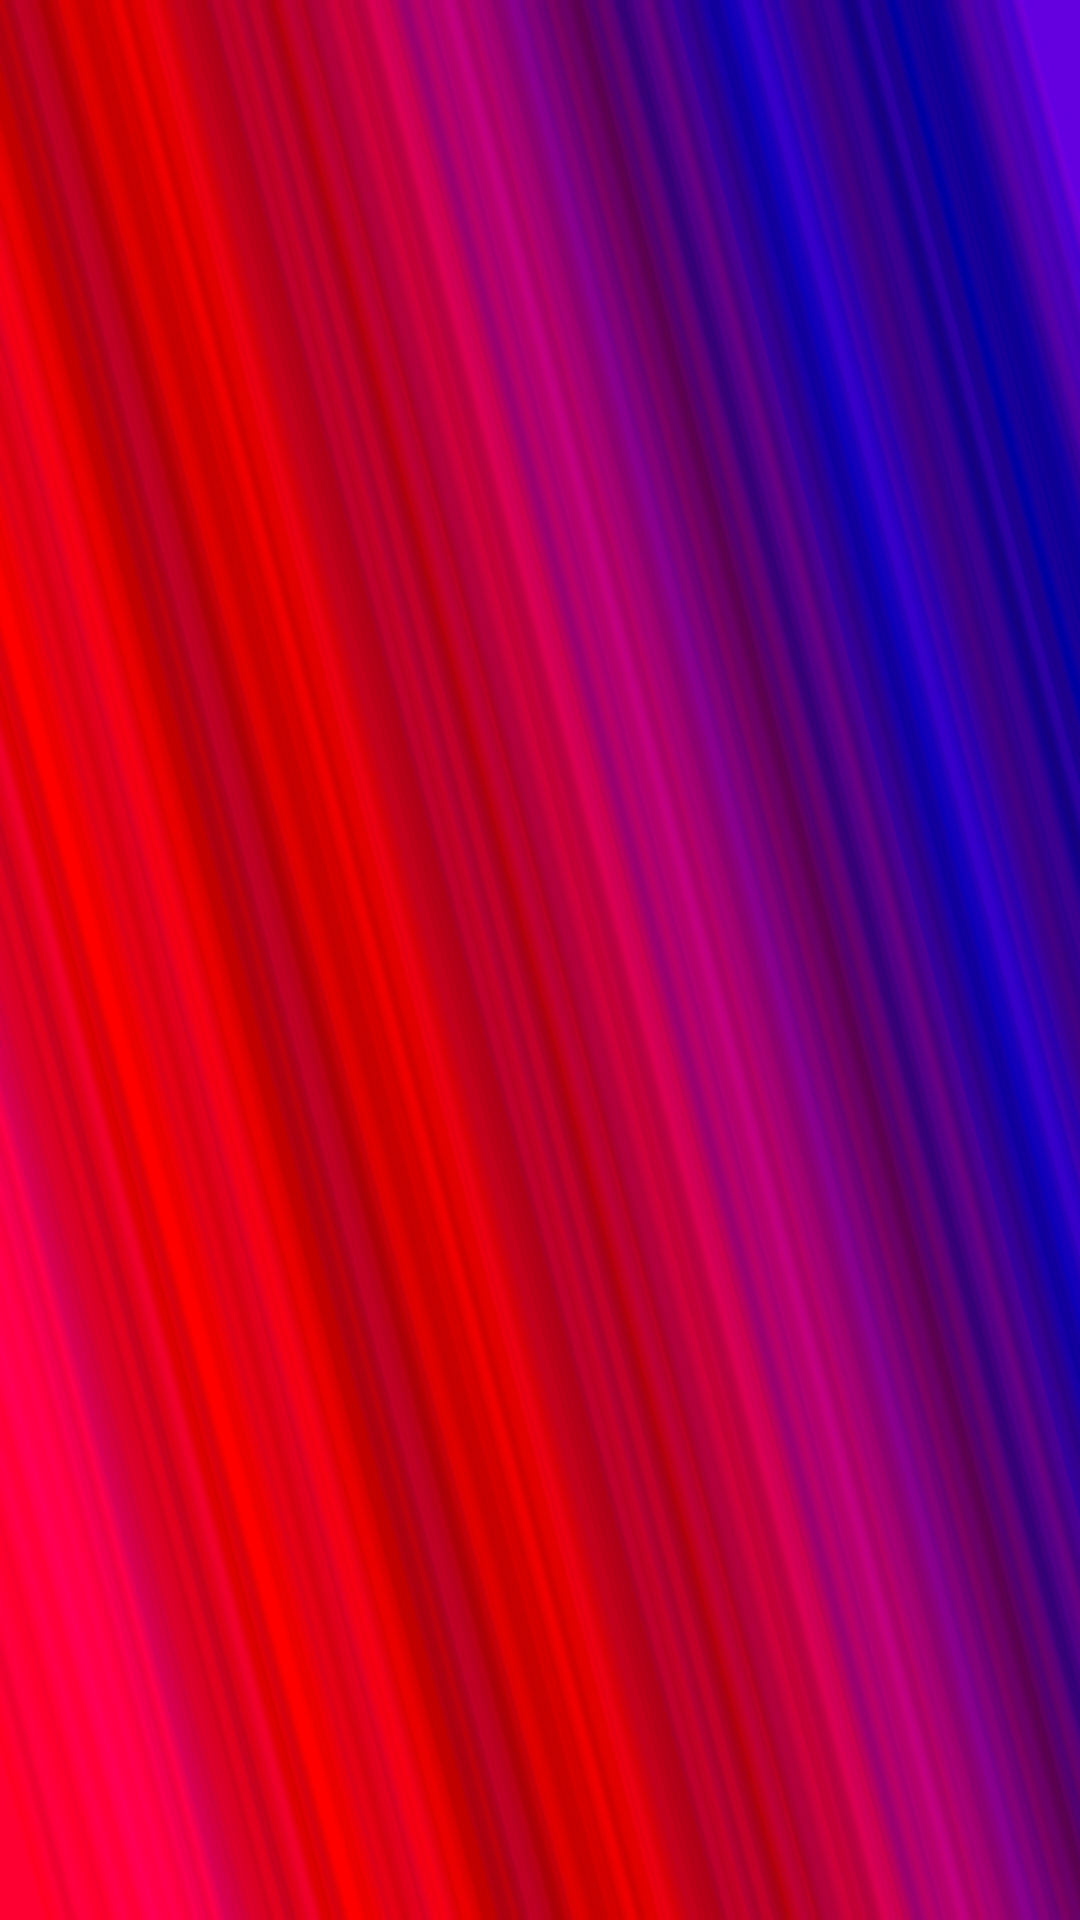

Write the Android layout XML for this screen, with the resource values it uses.
<!-- AndroidManifest.xml: application theme AppTheme -->
<!-- res/layout/activity_guerrero.xml -->
<?xml version="1.0" encoding="utf-8"?>
<android.support.constraint.ConstraintLayout xmlns:android="http://schemas.android.com/apk/res/android"
    xmlns:app="http://schemas.android.com/apk/res-auto"
    xmlns:tools="http://schemas.android.com/tools"
    android:layout_width="match_parent"
    android:layout_height="match_parent"
    android:background="@drawable/fondoclases"
    tools:context="com.example.felipe.wikiiao.guerrero">

</android.support.constraint.ConstraintLayout>
<!-- resources referenced by this layout -->
<resources>
  <!-- drawable fondoclases: png bitmap (drawable-v24, 187048 bytes) -->
  <style name="AppTheme" parent="android:Theme.Material.Dialog.Presentation">
          
          <item name="colorPrimary">@color/colorPrimary</item>
          <item name="colorPrimaryDark">@color/colorPrimaryDark</item>
          <item name="colorAccent">@color/colorAccent</item>
      </style>
  <!-- not gathered from this repository: default colours our renderer supplied (Android Studio template values) -->
  <color name="colorPrimary">#FF6200EE</color>
  <color name="colorPrimaryDark">#FF3700B3</color>
  <color name="colorAccent">#FF03DAC5</color>
</resources>
